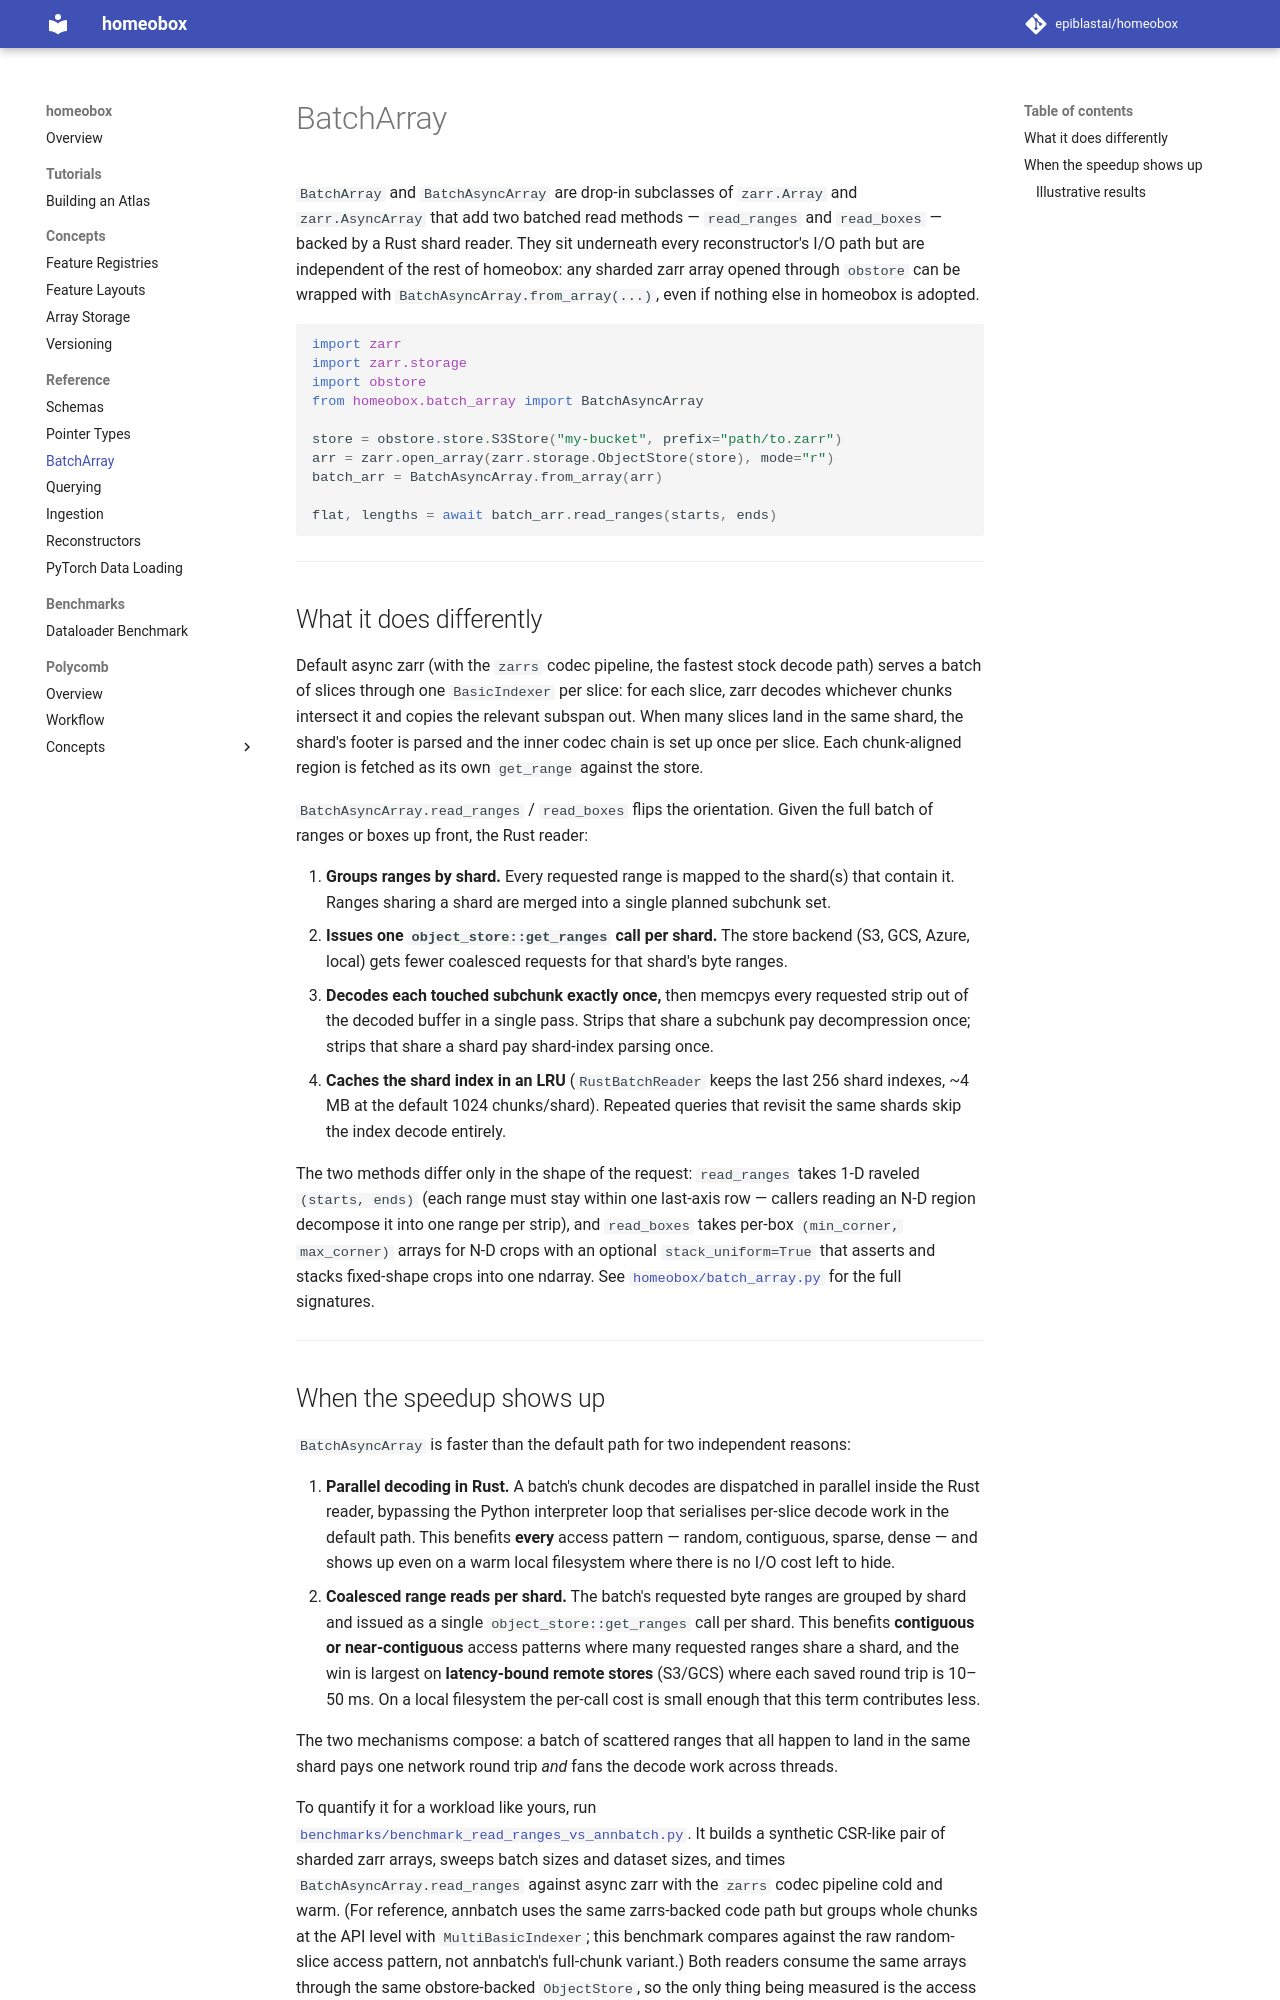

repository: epiblastai/homeobox · page: batch_array/index.html · generator: mkdocs

# BatchArray

`BatchArray` and `BatchAsyncArray` are drop-in subclasses of `zarr.Array` and `zarr.AsyncArray` that add two batched read methods — `read_ranges` and `read_boxes` — backed by a Rust shard reader. They sit underneath every reconstructor's I/O path but are independent of the rest of homeobox: any sharded zarr array opened through `obstore` can be wrapped with `BatchAsyncArray.from_array(...)`, even if nothing else in homeobox is adopted.

```python
import zarr
import zarr.storage
import obstore
from homeobox.batch_array import BatchAsyncArray

store = obstore.store.S3Store("my-bucket", prefix="path/to.zarr")
arr = zarr.open_array(zarr.storage.ObjectStore(store), mode="r")
batch_arr = BatchAsyncArray.from_array(arr)

flat, lengths = await batch_arr.read_ranges(starts, ends)
```

---

## What it does differently

Default async zarr (with the `zarrs` codec pipeline, the fastest stock decode path) serves a batch of slices through one `BasicIndexer` per slice: for each slice, zarr decodes whichever chunks intersect it and copies the relevant subspan out. When many slices land in the same shard, the shard's footer is parsed and the inner codec chain is set up once per slice. Each chunk-aligned region is fetched as its own `get_range` against the store.

`BatchAsyncArray.read_ranges` / `read_boxes` flips the orientation. Given the full batch of ranges or boxes up front, the Rust reader:

1. **Groups ranges by shard.** Every requested range is mapped to the shard(s) that contain it. Ranges sharing a shard are merged into a single planned subchunk set.
2. **Issues one `object_store::get_ranges` call per shard.** The store backend (S3, GCS, Azure, local) gets fewer coalesced requests for that shard's byte ranges.
3. **Decodes each touched subchunk exactly once,** then memcpys every requested strip out of the decoded buffer in a single pass. Strips that share a subchunk pay decompression once; strips that share a shard pay shard-index parsing once.
4. **Caches the shard index in an LRU** (`RustBatchReader` keeps the last 256 shard indexes, ~4 MB at the default 1024 chunks/shard). Repeated queries that revisit the same shards skip the index decode entirely.

The two methods differ only in the shape of the request: `read_ranges` takes 1-D raveled `(starts, ends)` (each range must stay within one last-axis row — callers reading an N-D region decompose it into one range per strip), and `read_boxes` takes per-box `(min_corner, max_corner)` arrays for N-D crops with an optional `stack_uniform=True` that asserts and stacks fixed-shape crops into one ndarray. See [`homeobox/batch_array.py`](https://github.com/epiblastai/homeobox/blob/main/homeobox/batch_array.py) for the full signatures.

---
